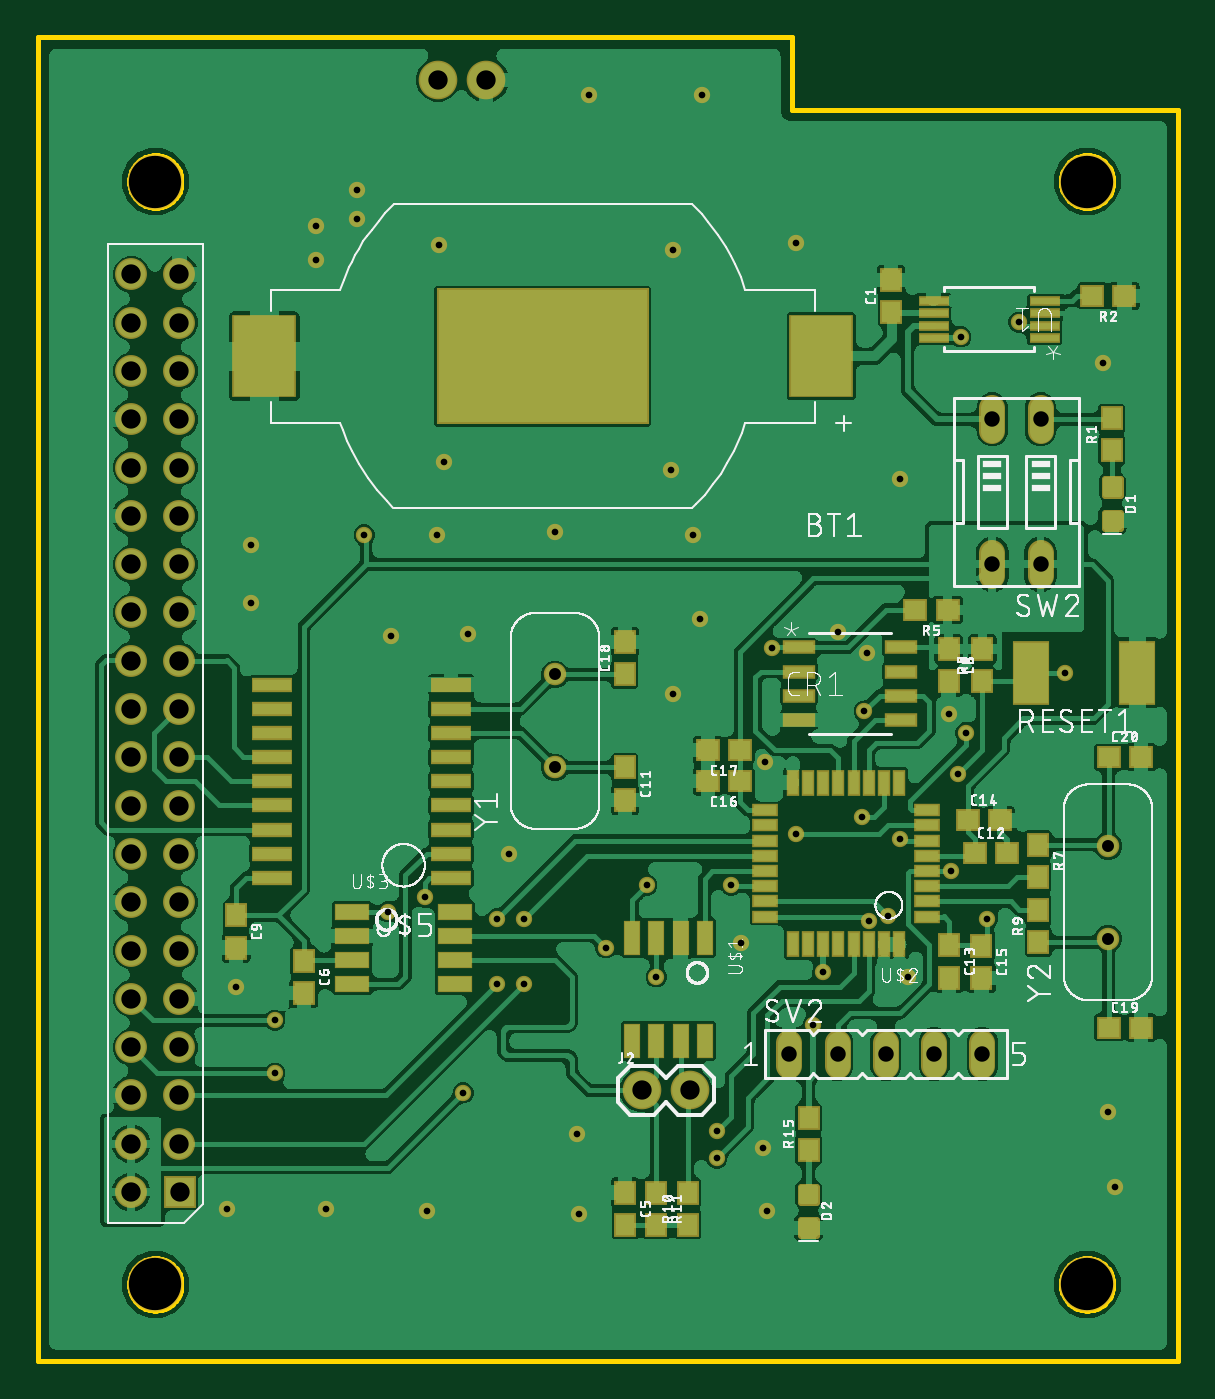
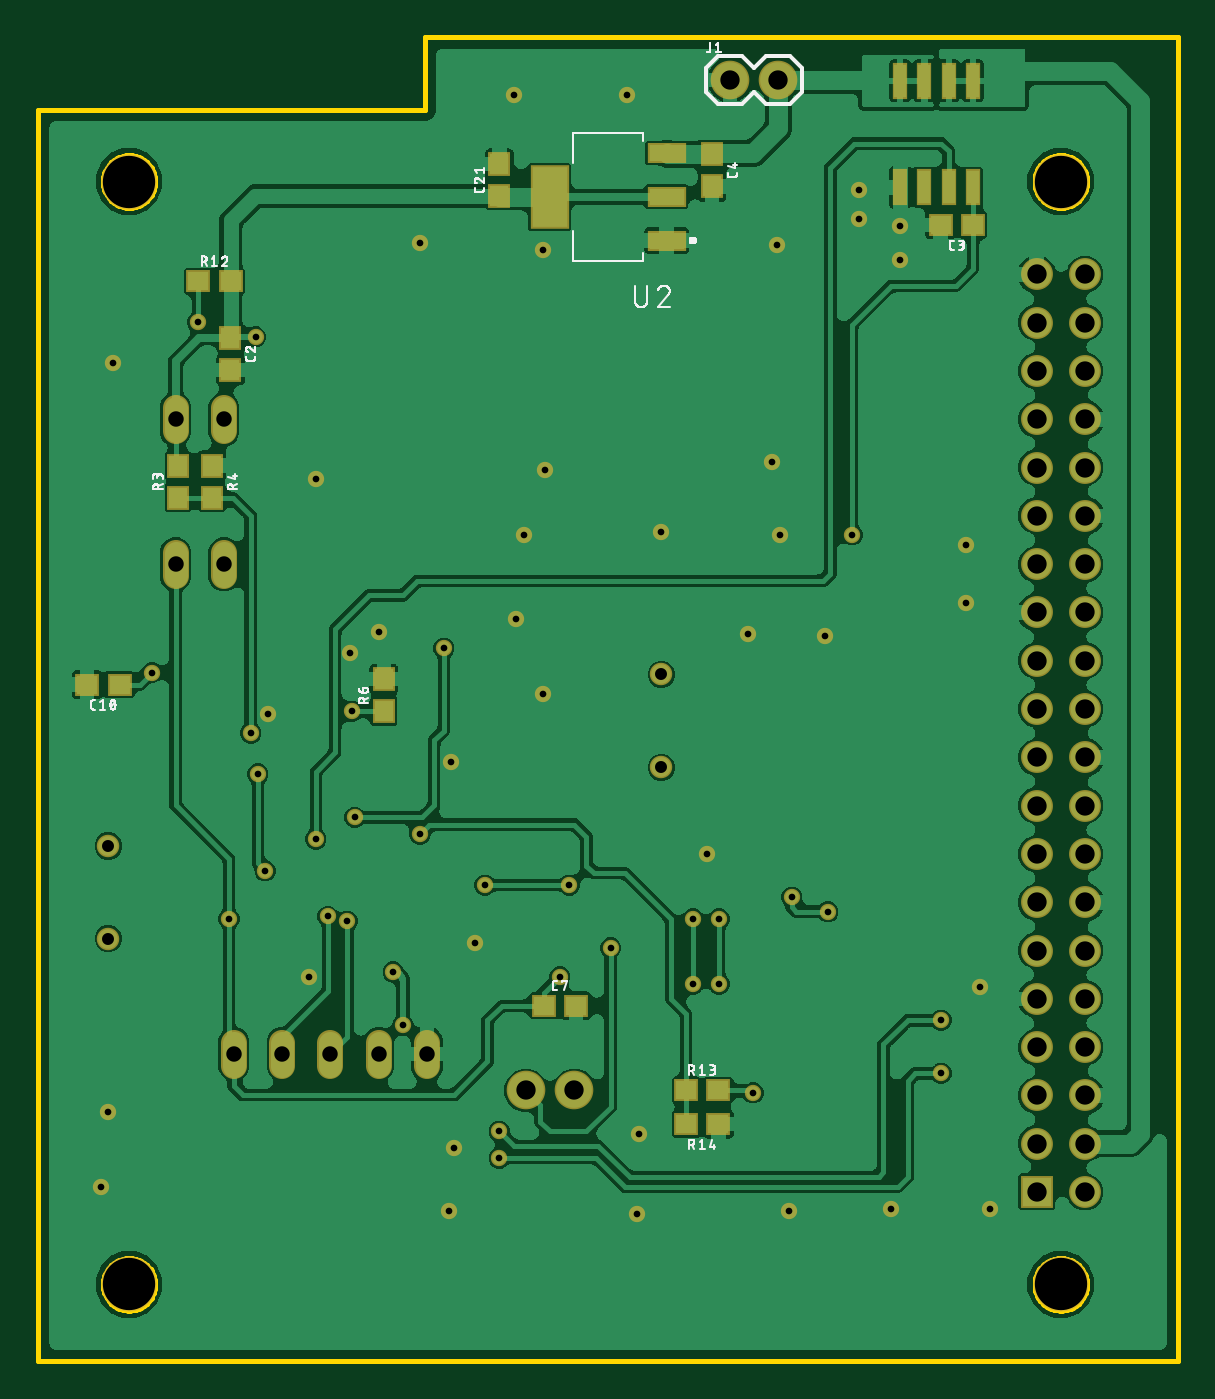
Circuit board: 10 layer files. Board 59.9 x 69.6 mm.
- bottom_copper: copper_bottom.gbr (258900 bytes)
- top_copper: copper_top.gbr (351802 bytes)
- drill: drills.xln (1854 bytes)
- outline: profile.gbr (6825 bytes)
- bottom_silk: silkscreen_bottom.gbr (41776 bytes)
- top_silk: silkscreen_top.gbr (238740 bytes)
- bottom_mask: soldermask_bottom.gbr (3976 bytes)
- top_mask: soldermask_top.gbr (6808 bytes)
- paste: solderpaste_bottom.gbr (1140 bytes)
- paste: solderpaste_top.gbr (3977 bytes)

=== bottom_copper: copper_bottom.gbr (258900 bytes, source omitted) ===
=== top_copper: copper_top.gbr (351802 bytes, source omitted) ===
=== drill: drills.xln ===
M48
;GenerationSoftware,Autodesk,EAGLE,8.6.1*%
;CreationDate,2018-11-15T20:20:07Z*%
FMAT,2
ICI,OFF
METRIC,TZ,000.000
T5C0.350
T4C0.630
T3C0.813
T2C1.016
T1C2.750
%
G90
M71
T1
X6544Y4273
X6544Y62273
X55544Y4273
X55544Y62273
T2
X5272Y42150
X23940Y67608
X5272Y47230
X7812Y24370
X7812Y49770
X5272Y49770
X7812Y52310
X5272Y52310
X5272Y54850
X21400Y67608
X7812Y57390
X5272Y57390
X32131Y14478
X34671Y14478
X7814Y9143
X5272Y9130
X7812Y11670
X5272Y11670
X7812Y14210
X5272Y14210
X7812Y16750
X5272Y16750
X7812Y19290
X5272Y19290
X7812Y21830
X5272Y21830
X7812Y54850
X5272Y24370
X7812Y26910
X5272Y26910
X7812Y29450
X5272Y29450
X7812Y31990
X5272Y31990
X7812Y34530
X5272Y34530
X7812Y37070
X5272Y37070
X7812Y39610
X5272Y39610
X7812Y42150
X7812Y44690
X5272Y44690
X7812Y47230
T3
X39878Y16383
X44958Y16383
X47498Y16383
X50038Y16383
X53097Y49761
X50557Y49761
X50557Y42141
X53097Y42141
X42418Y16383
T4
X56642Y22452
X56642Y27332
X27559Y31469
X27559Y36349
T5
X18796Y23876
X40259Y27940
X49149Y33274
X45720Y27686
X12827Y15367
X38481Y11430
X12827Y18161
X36068Y12319
X41148Y17907
X41656Y20701
X42418Y38608
X43942Y37465
X38608Y31750
X11557Y40132
X11557Y43180
X18923Y38354
X22987Y38481
X21336Y43688
X27559Y43815
X34798Y43688
X35179Y39243
X36068Y10922
X33782Y35306
X10795Y19939
X10287Y8255
X15494Y8255
X20828Y8128
X38735Y8128
X56642Y13335
X57023Y9398
X37338Y22225
X25146Y26924
X40259Y59055
X45720Y46609
X56388Y52705
X35306Y66802
X29337Y66802
X21717Y47498
X21463Y58928
X33782Y58674
X33655Y47117
X28829Y8001
X28702Y12192
X48260Y34290
X46101Y20447
X14986Y59944
X17145Y60325
X17145Y61849
X14986Y58166
X48895Y54102
X50292Y23495
X32893Y20447
X17526Y43688
X54356Y36449
X32385Y25273
X48768Y31115
X48383Y26031
X45085Y23622
X44069Y23368
X51943Y54864
X22733Y14351
X36830Y25273
X25908Y20066
X25908Y23495
X24511Y20066
X24511Y23495
X43815Y34417
X38989Y37719
X43688Y28829
X30226Y21971
X20701Y24638
M30
=== outline: profile.gbr (6825 bytes, source omitted) ===
=== bottom_silk: silkscreen_bottom.gbr (41776 bytes, source omitted) ===
=== top_silk: silkscreen_top.gbr (238740 bytes, source omitted) ===
=== bottom_mask: soldermask_bottom.gbr ===
G04 EAGLE Gerber X2 export*
%TF.Part,Single*%
%TF.FileFunction,Soldermask,Bot,1*%
%TF.FilePolarity,Negative*%
%TF.GenerationSoftware,Autodesk,EAGLE,8.6.1*%
%TF.CreationDate,2018-11-15T20:20:10Z*%
G75*
%MOMM*%
%FSLAX34Y34*%
%LPD*%
%AMOC8*
5,1,8,0,0,1.08239X$1,22.5*%
G01*
%ADD10R,1.152400X1.252400*%
%ADD11C,1.371600*%
%ADD12C,1.182400*%
%ADD13C,2.032000*%
%ADD14C,2.902400*%
%ADD15R,1.676400X1.676400*%
%ADD16C,1.676400*%
%ADD17R,1.252400X1.152400*%
%ADD18R,0.802400X1.902400*%
%ADD19R,2.012400X1.052400*%
%ADD20R,2.012400X3.342400*%
%ADD21C,0.858000*%


D10*
X502158Y540630D03*
X502158Y523630D03*
D11*
X398780Y169926D02*
X398780Y157734D01*
X424180Y157734D02*
X424180Y169926D01*
X449580Y169926D02*
X449580Y157734D01*
X474980Y157734D02*
X474980Y169926D01*
X500380Y169926D02*
X500380Y157734D01*
D12*
X566420Y224520D03*
X566420Y273320D03*
D13*
X239400Y676080D03*
X214000Y676080D03*
D11*
X530970Y503706D02*
X530970Y491514D01*
X505570Y491514D02*
X505570Y503706D01*
X505570Y427506D02*
X505570Y415314D01*
X530970Y415314D02*
X530970Y427506D01*
D14*
X555440Y42730D03*
X555440Y622730D03*
X65440Y42730D03*
X65440Y622730D03*
D15*
X78140Y91430D03*
D16*
X52722Y91296D03*
X78122Y116696D03*
X52722Y116696D03*
X78122Y142096D03*
X52722Y142096D03*
X78122Y167496D03*
X52722Y167496D03*
X78122Y192896D03*
X52722Y192896D03*
X78122Y218296D03*
X52722Y218296D03*
X78122Y243696D03*
X52722Y243696D03*
X78122Y269096D03*
X52722Y269096D03*
X78122Y294496D03*
X52722Y294496D03*
X78122Y319896D03*
X52722Y319896D03*
X78122Y345296D03*
X52722Y345296D03*
X78122Y370696D03*
X52722Y370696D03*
X78122Y396096D03*
X52722Y396096D03*
X78122Y421496D03*
X52722Y421496D03*
X78122Y446896D03*
X52722Y446896D03*
X78122Y472296D03*
X52722Y472296D03*
X78122Y497696D03*
X52722Y497696D03*
X78122Y523096D03*
X52722Y523096D03*
X78122Y548496D03*
X52722Y548496D03*
X78122Y573896D03*
X52722Y573896D03*
D10*
X421510Y344020D03*
X421510Y361020D03*
D13*
X321310Y144780D03*
X346710Y144780D03*
D17*
X337430Y189230D03*
X320430Y189230D03*
X560460Y358140D03*
X577460Y358140D03*
D12*
X275590Y314690D03*
X275590Y363490D03*
D17*
X519040Y570230D03*
X502040Y570230D03*
D10*
X529590Y456320D03*
X529590Y473320D03*
X511810Y473320D03*
X511810Y456320D03*
D17*
X262500Y144780D03*
X245500Y144780D03*
X245500Y127000D03*
X262500Y127000D03*
D18*
X111760Y675700D03*
X124460Y675700D03*
X137160Y675700D03*
X149860Y675700D03*
X111760Y619700D03*
X124460Y619700D03*
X137160Y619700D03*
X149860Y619700D03*
D17*
X111642Y599948D03*
X128642Y599948D03*
D19*
X272780Y591680D03*
X272780Y614680D03*
X272780Y637680D03*
D20*
X334280Y614680D03*
D10*
X248920Y637150D03*
X248920Y620150D03*
X360680Y615070D03*
X360680Y632070D03*
D21*
X424180Y386080D03*
X439420Y374650D03*
X386080Y317500D03*
X115570Y401320D03*
X115570Y431800D03*
X189230Y383540D03*
X229870Y384810D03*
X213360Y436880D03*
X275590Y438150D03*
X347980Y436880D03*
X351790Y392430D03*
X337820Y353060D03*
X107950Y199390D03*
X102870Y82550D03*
X154940Y82550D03*
X208280Y81280D03*
X384810Y114300D03*
X387350Y81280D03*
X566420Y133350D03*
X570230Y93980D03*
X373380Y222250D03*
X251460Y269240D03*
X402590Y590550D03*
X457200Y466090D03*
X563880Y527050D03*
X353060Y668020D03*
X293370Y668020D03*
X217170Y474980D03*
X214630Y589280D03*
X337820Y586740D03*
X336550Y471170D03*
X288290Y80010D03*
X287020Y121920D03*
X482600Y342900D03*
X461010Y204470D03*
X149860Y599440D03*
X171450Y603250D03*
X171450Y618490D03*
X149860Y581660D03*
X488950Y541020D03*
X502920Y234950D03*
X328930Y204470D03*
X175260Y436880D03*
X543560Y364490D03*
X487680Y311150D03*
X483826Y260306D03*
X450850Y236220D03*
X440690Y233680D03*
X519430Y548640D03*
X227330Y143510D03*
X323850Y252730D03*
X368300Y252730D03*
X259080Y200660D03*
X259080Y234950D03*
X245110Y200660D03*
X245110Y234950D03*
X438150Y344170D03*
X389890Y377190D03*
X436880Y288290D03*
X302260Y219710D03*
X207010Y246380D03*
X187960Y238760D03*
X402590Y279400D03*
X491490Y332740D03*
X457200Y276860D03*
X128270Y153670D03*
X360680Y109220D03*
X128270Y181610D03*
X360680Y123190D03*
X411480Y179070D03*
X416560Y207010D03*
M02*

=== top_mask: soldermask_top.gbr (6808 bytes, source omitted) ===
=== paste: solderpaste_bottom.gbr ===
G04 EAGLE Gerber X2 export*
%TF.Part,Single*%
%TF.FileFunction,Paste,Bot*%
%TF.FilePolarity,Positive*%
%TF.GenerationSoftware,Autodesk,EAGLE,8.6.1*%
%TF.CreationDate,2018-11-15T20:20:10Z*%
G75*
%MOMM*%
%FSLAX34Y34*%
%LPD*%
%AMOC8*
5,1,8,0,0,1.08239X$1,22.5*%
G01*
%ADD10R,1.000000X1.100000*%
%ADD11R,1.100000X1.000000*%
%ADD12R,0.650000X1.750000*%
%ADD13R,1.860000X0.900000*%
%ADD14R,1.860000X3.190000*%


D10*
X502158Y540630D03*
X502158Y523630D03*
X421510Y344020D03*
X421510Y361020D03*
D11*
X337430Y189230D03*
X320430Y189230D03*
X560460Y358140D03*
X577460Y358140D03*
X519040Y570230D03*
X502040Y570230D03*
D10*
X529590Y456320D03*
X529590Y473320D03*
X511810Y473320D03*
X511810Y456320D03*
D11*
X262500Y144780D03*
X245500Y144780D03*
X245500Y127000D03*
X262500Y127000D03*
D12*
X111760Y675700D03*
X124460Y675700D03*
X137160Y675700D03*
X149860Y675700D03*
X111760Y619700D03*
X124460Y619700D03*
X137160Y619700D03*
X149860Y619700D03*
D11*
X111642Y599948D03*
X128642Y599948D03*
D13*
X272780Y591680D03*
X272780Y614680D03*
X272780Y637680D03*
D14*
X334280Y614680D03*
D10*
X248920Y637150D03*
X248920Y620150D03*
X360680Y615070D03*
X360680Y632070D03*
M02*

=== paste: solderpaste_top.gbr ===
G04 EAGLE Gerber X2 export*
%TF.Part,Single*%
%TF.FileFunction,Paste,Top*%
%TF.FilePolarity,Positive*%
%TF.GenerationSoftware,Autodesk,EAGLE,8.6.1*%
%TF.CreationDate,2018-11-15T20:20:10Z*%
G75*
%MOMM*%
%FSLAX34Y34*%
%LPD*%
%AMOC8*
5,1,8,0,0,1.08239X$1,22.5*%
G01*
%ADD10R,1.000000X1.100000*%
%ADD11R,1.549400X0.558800*%
%ADD12R,1.100000X1.000000*%
%ADD13R,1.473200X0.355600*%
%ADD14R,1.200000X0.500000*%
%ADD15R,0.500000X1.200000*%
%ADD16R,1.800000X3.200000*%
%ADD17R,3.200000X4.200000*%
%ADD18R,11.000000X7.000000*%
%ADD19C,0.300000*%
%ADD20R,0.750000X1.700000*%
%ADD21R,2.000000X0.600000*%
%ADD22R,1.700000X0.750000*%


D10*
X452290Y553890D03*
X452290Y570890D03*
D11*
X403943Y377700D03*
X403943Y365000D03*
X403943Y352300D03*
X403943Y339600D03*
X457537Y339600D03*
X457537Y352300D03*
X457537Y365000D03*
X457537Y377700D03*
D10*
X568430Y481300D03*
X568430Y498300D03*
D12*
X575040Y562600D03*
X558040Y562600D03*
D13*
X533090Y540500D03*
X533090Y547000D03*
X533090Y553500D03*
X533090Y560000D03*
X474670Y560000D03*
X474670Y553500D03*
X474670Y547000D03*
X474670Y540500D03*
D12*
X496452Y269494D03*
X513452Y269494D03*
D10*
X482854Y221098D03*
X482854Y204098D03*
D12*
X492642Y286766D03*
X509642Y286766D03*
D10*
X499872Y220844D03*
X499872Y203844D03*
D12*
X372990Y307340D03*
X355990Y307340D03*
X372990Y323850D03*
X355990Y323850D03*
X566810Y177800D03*
X583810Y177800D03*
X566810Y320040D03*
X583810Y320040D03*
D14*
X471170Y292100D03*
X471170Y284100D03*
X471170Y276100D03*
X471170Y268100D03*
X471170Y260100D03*
X471170Y252100D03*
X471170Y244100D03*
X471170Y236100D03*
X386170Y292100D03*
X386170Y284100D03*
X386170Y276100D03*
X386170Y268100D03*
X386170Y260100D03*
X386170Y252100D03*
X386170Y244100D03*
X386170Y236100D03*
D15*
X456670Y306600D03*
X456670Y221600D03*
X448670Y221600D03*
X440670Y221600D03*
X432670Y221600D03*
X424670Y221600D03*
X416670Y221600D03*
X408670Y221600D03*
X400670Y221600D03*
X448670Y306600D03*
X440670Y306600D03*
X432670Y306600D03*
X424670Y306600D03*
X416670Y306600D03*
X408670Y306600D03*
X400670Y306600D03*
D10*
X529590Y273930D03*
X529590Y256930D03*
D16*
X581720Y364490D03*
X525720Y364490D03*
D10*
X500380Y359800D03*
X500380Y376800D03*
X529590Y222640D03*
X529590Y239640D03*
D17*
X415740Y530860D03*
X122740Y530860D03*
D18*
X269240Y530860D03*
D19*
X565140Y448040D02*
X572140Y448040D01*
X572140Y441040D01*
X565140Y441040D01*
X565140Y448040D01*
X565140Y444039D02*
X572140Y444039D01*
X572140Y447038D02*
X565140Y447038D01*
X565140Y465580D02*
X572140Y465580D01*
X572140Y458580D01*
X565140Y458580D01*
X565140Y465580D01*
X565140Y461579D02*
X572140Y461579D01*
X572140Y464578D02*
X565140Y464578D01*
D12*
X482040Y397460D03*
X465040Y397460D03*
D10*
X345440Y74050D03*
X345440Y91050D03*
X328930Y91050D03*
X328930Y74050D03*
X312420Y91050D03*
X312420Y74050D03*
D20*
X316230Y224790D03*
X328930Y224790D03*
X341630Y224790D03*
X354330Y224790D03*
X316230Y170790D03*
X328930Y170790D03*
X341630Y170790D03*
X354330Y170790D03*
D21*
X220980Y358140D03*
X220980Y345440D03*
X220980Y332740D03*
X220980Y320040D03*
X220980Y307340D03*
X220980Y294640D03*
X220980Y281940D03*
X220980Y269240D03*
X220980Y256540D03*
X126980Y358140D03*
X126980Y345440D03*
X126980Y332740D03*
X126980Y320040D03*
X126980Y307340D03*
X126980Y294640D03*
X126980Y281940D03*
X126980Y269240D03*
X126980Y256540D03*
D22*
X168910Y200660D03*
X168910Y213360D03*
X168910Y226060D03*
X168910Y238760D03*
X222910Y200660D03*
X222910Y213360D03*
X222910Y226060D03*
X222910Y238760D03*
D10*
X143510Y212970D03*
X143510Y195970D03*
X482600Y376800D03*
X482600Y359800D03*
X107950Y236846D03*
X107950Y219846D03*
X312420Y314570D03*
X312420Y297570D03*
X312420Y363610D03*
X312420Y380610D03*
X408940Y113420D03*
X408940Y130420D03*
D19*
X405440Y76010D02*
X412440Y76010D01*
X412440Y69010D01*
X405440Y69010D01*
X405440Y76010D01*
X405440Y72009D02*
X412440Y72009D01*
X412440Y75008D02*
X405440Y75008D01*
X405440Y93550D02*
X412440Y93550D01*
X412440Y86550D01*
X405440Y86550D01*
X405440Y93550D01*
X405440Y89549D02*
X412440Y89549D01*
X412440Y92548D02*
X405440Y92548D01*
M02*

